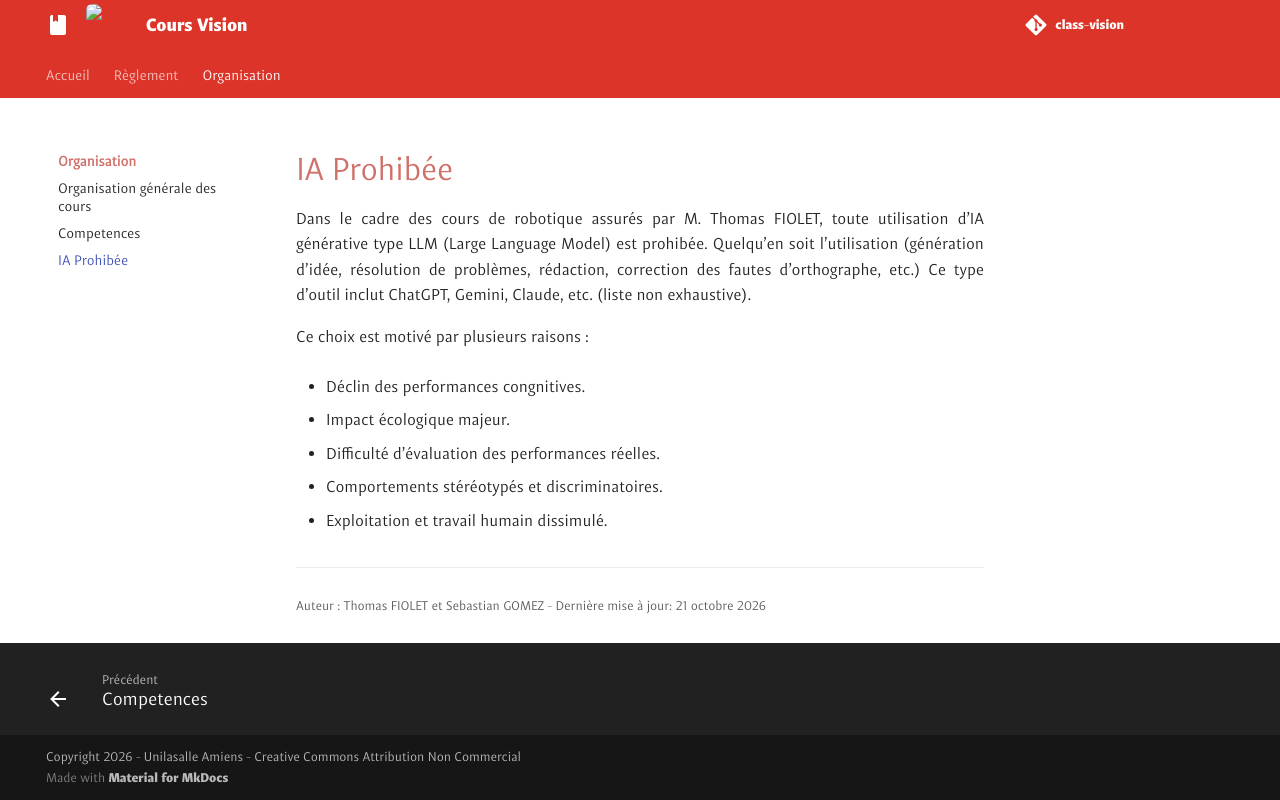

repository: unifactory-lab/class-vision · page: organisation/ia_prohibee/index.html · generator: mkdocs

# IA Prohibée

Dans le cadre des cours de robotique assurés par M. Thomas FIOLET, toute utilisation d'IA générative type LLM (Large Language Model) est prohibée. Quelqu'en soit l'utilisation (génération d'idée, résolution de problèmes, rédaction, correction des fautes d'orthographe, etc.) Ce type d'outil inclut ChatGPT, Gemini, Claude, etc. (liste non exhaustive).

Ce choix est motivé par plusieurs raisons :

 - Déclin des performances congnitives.

 - Impact écologique majeur.

 - Difficulté d'évaluation des performances réelles.

 - Comportements stéréotypés et discriminatoires.

 - Exploitation et travail humain dissimulé.
